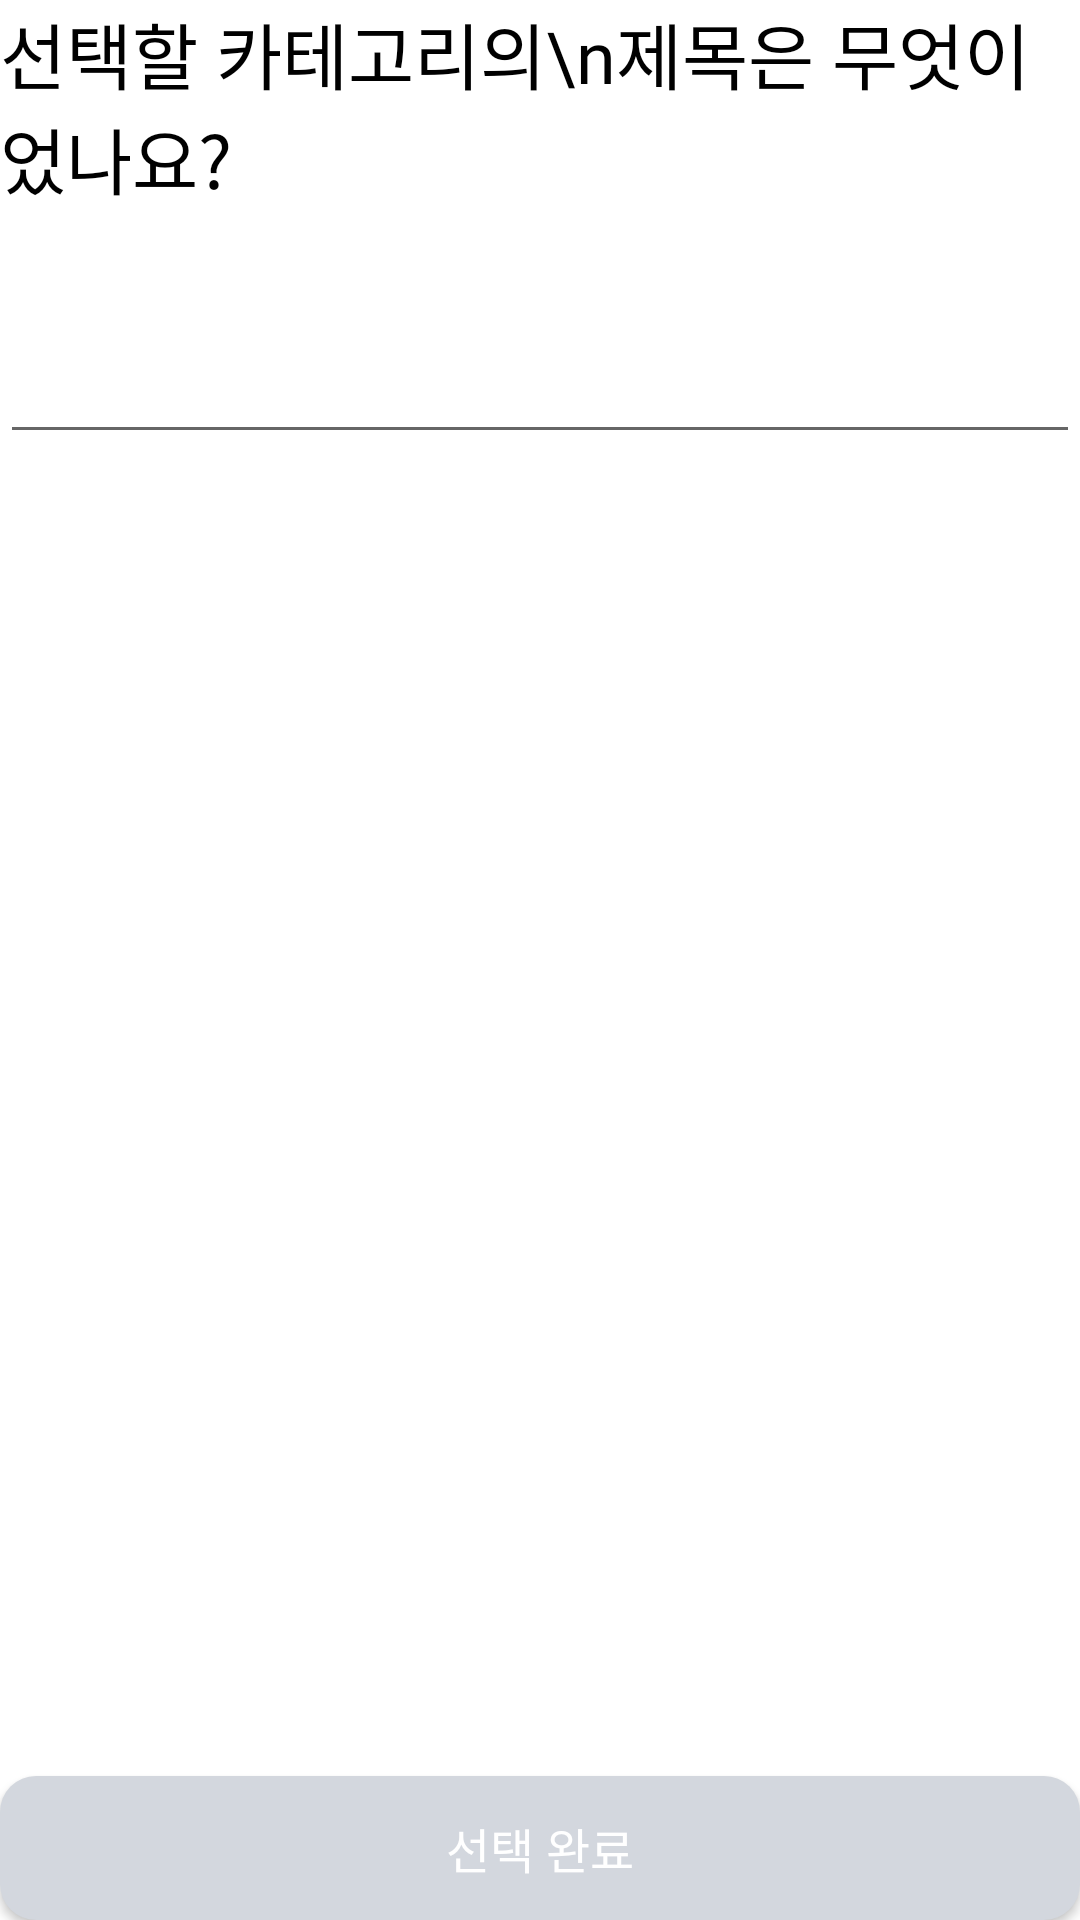

Write the Android layout XML for this screen, with the resource values it uses.
<!-- AndroidManifest.xml: application theme Theme.Ticco -->
<!-- res/layout/fragment_ticket_title.xml -->
<?xml version="1.0" encoding="utf-8"?>
<androidx.constraintlayout.widget.ConstraintLayout xmlns:android="http://schemas.android.com/apk/res/android"
    xmlns:app="http://schemas.android.com/apk/res-auto"
    xmlns:tools="http://schemas.android.com/tools"
    android:layout_width="match_parent"
    android:layout_height="match_parent">

    <TextView
        android:id="@+id/tv_description"
        android:layout_width="wrap_content"
        android:layout_height="wrap_content"
        android:text="선택할 카테고리의\n제목은 무엇이었나요?"
        android:textSize="24sp"
        android:fontFamily="@font/pretendard_bold"
        android:textColor="@color/black"
        app:layout_constraintTop_toTopOf="parent"
        app:layout_constraintStart_toStartOf="parent"/>

    <EditText
        android:layout_width="match_parent"
        android:layout_height="wrap_content"
        android:layout_marginTop="40dp"
        app:layout_constraintTop_toBottomOf="@+id/tv_description"/>

    <androidx.appcompat.widget.AppCompatButton
        android:id="@+id/btn_confirm"
        android:layout_width="match_parent"
        android:layout_height="wrap_content"
        android:text="선택 완료"
        android:textSize="16sp"
        android:fontFamily="@font/pretendard_semibold"
        android:textColor="@color/white"
        android:background="@drawable/bg_rectangle_r12_midgrey"
        app:layout_constraintBottom_toBottomOf="parent"/>


</androidx.constraintlayout.widget.ConstraintLayout>
<!-- resources referenced by this layout -->
<resources>
  <color name="black">#FF000000</color>
  <color name="white">#FFFFFFFF</color>
  <!-- drawable bg_rectangle_r12_midgrey (drawable) -->
  <?xml version="1.0" encoding="utf-8"?>
  <shape xmlns:android="http://schemas.android.com/apk/res/android"
      android:shape="rectangle">
      <solid android:color="@color/ticco_midgrey"/>
      <corners android:radius="12dp"/>
  
  </shape>
  <style name="Theme.Ticco" parent="Theme.MaterialComponents.DayNight.NoActionBar">
          
          <item name="colorPrimary">@color/purple_500</item>
          <item name="colorPrimaryVariant">@color/purple_700</item>
          <item name="colorOnPrimary">@color/white</item>
          
          <item name="colorSecondary">@color/teal_200</item>
          <item name="colorSecondaryVariant">@color/teal_700</item>
          <item name="colorOnSecondary">@color/black</item>
          
          <item name="android:statusBarColor">?attr/colorPrimaryVariant</item>
          
      </style>
  <color name="ticco_midgrey">#d3d7de</color>
  <color name="purple_500">#FF6200EE</color>
  <color name="purple_700">#FF3700B3</color>
  <color name="teal_200">#FF03DAC5</color>
  <color name="teal_700">#FF018786</color>
</resources>
